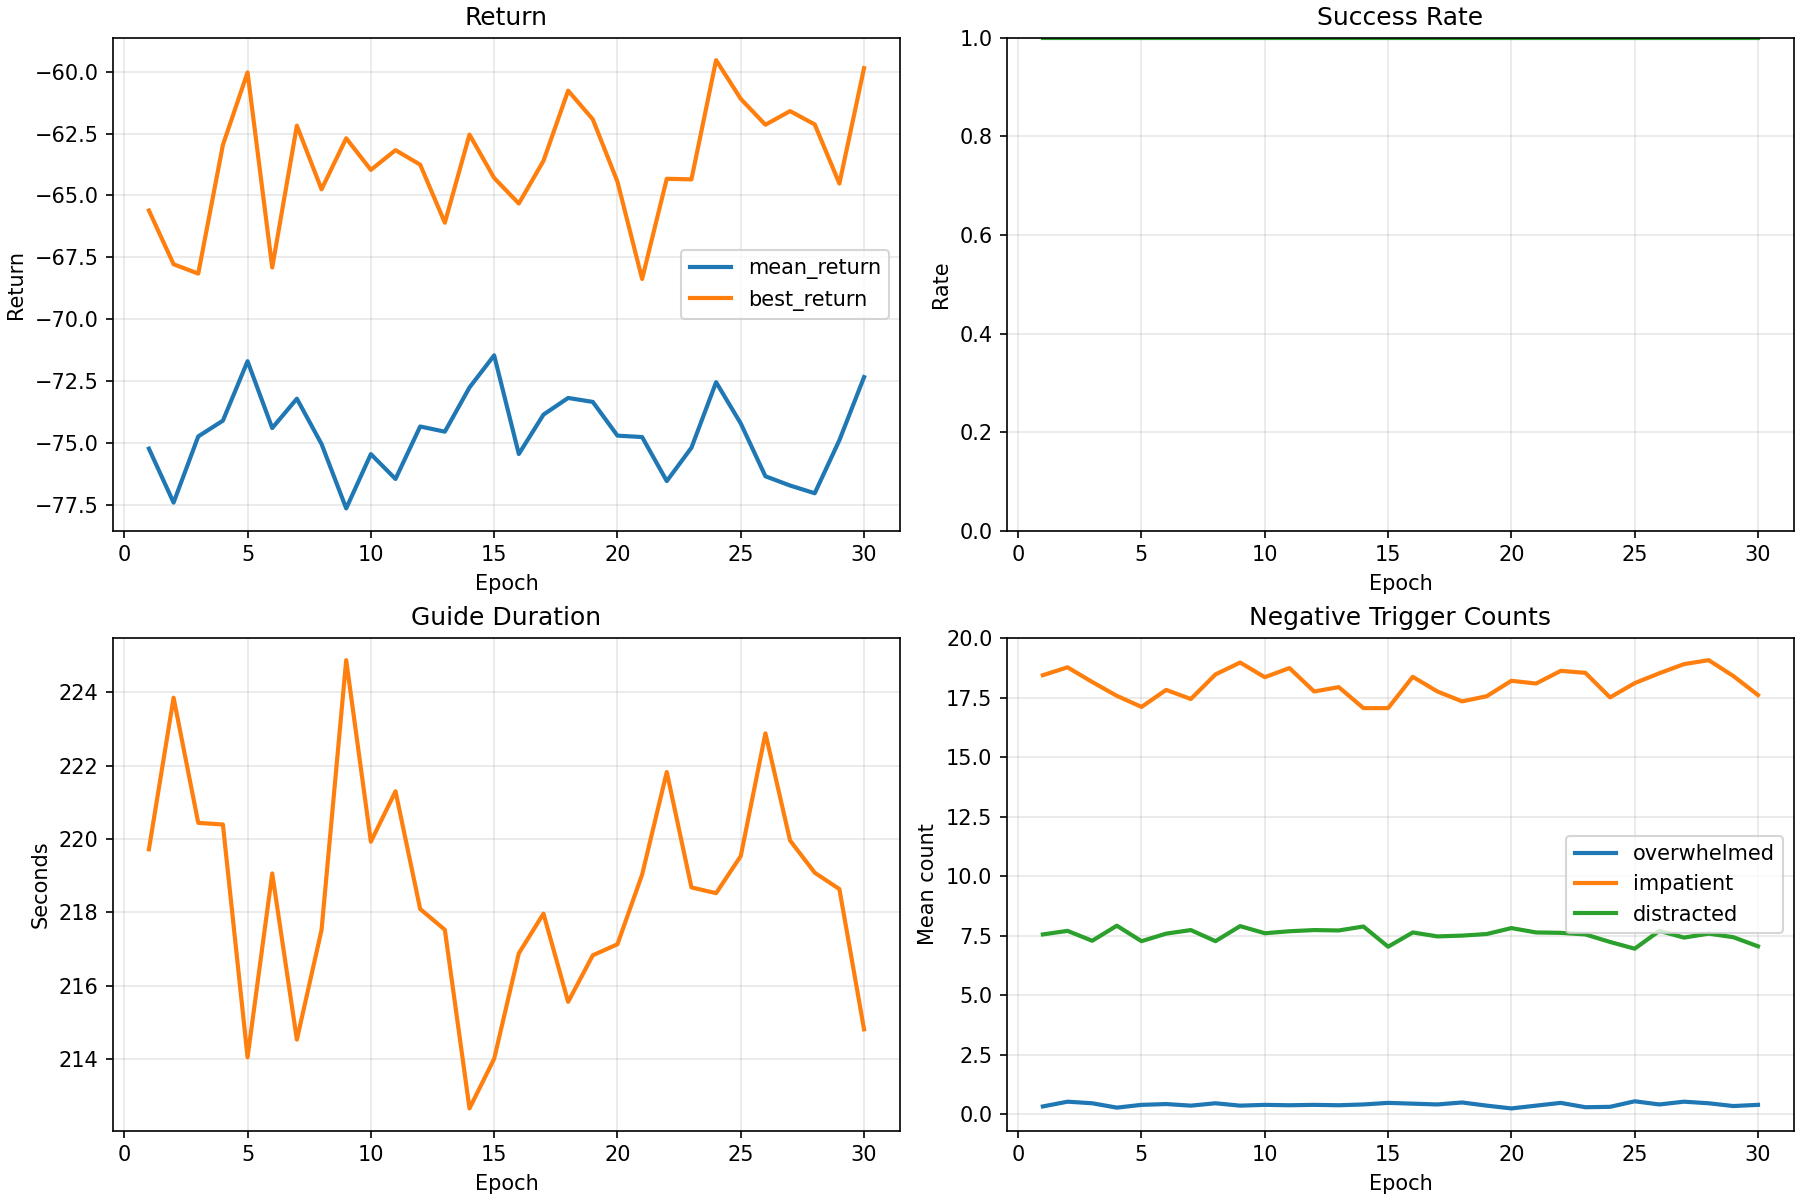

Source data for this figure (header and first rows):
epoch, mean_return, best_return, success_rate, mean_duration_seconds, mean_overwhelmed_triggers, mean_impatient_triggers, mean_distracted_triggers
1, -75.24, -65.61, 1.0, 219.7, 0.3167, 18.45, 7.55
2, -77.42, -67.79, 1.0, 223.9, 0.5167, 18.78, 7.7
3, -74.74, -68.16, 1.0, 220.4, 0.45, 18.17, 7.283
4, -74.11, -62.96, 1.0, 220.4, 0.2667, 17.58, 7.917
5, -71.7, -60.03, 1.0, 214, 0.3833, 17.12, 7.267
6, -74.41, -67.92, 1.0, 219.1, 0.4167, 17.83, 7.583
7, -73.22, -62.18, 1.0, 214.5, 0.35, 17.45, 7.733
8, -75.05, -64.76, 1.0, 217.5, 0.45, 18.48, 7.267
9, -77.65, -62.69, 1.0, 224.9, 0.35, 18.98, 7.9
10, -75.46, -63.97, 1.0, 219.9, 0.3833, 18.37, 7.6
11, -76.46, -63.17, 1.0, 221.3, 0.3667, 18.75, 7.683
12, -74.34, -63.76, 1.0, 218.1, 0.3833, 17.77, 7.733
13, -74.55, -66.11, 1.0, 217.5, 0.3667, 17.95, 7.717
14, -72.77, -62.54, 1.0, 212.7, 0.4, 17.07, 7.883
15, -71.47, -64.3, 1.0, 214, 0.4667, 17.07, 7.033
16, -75.45, -65.33, 1.0, 216.9, 0.4333, 18.38, 7.633
17, -73.86, -63.6, 1.0, 218, 0.4, 17.77, 7.467
18, -73.19, -60.77, 1.0, 215.6, 0.4833, 17.35, 7.5
19, -73.35, -61.93, 1.0, 216.8, 0.35, 17.57, 7.567
20, -74.71, -64.45, 1.0, 217.1, 0.2333, 18.22, 7.817
21, -74.77, -68.38, 1.0, 219, 0.35, 18.1, 7.633
22, -76.55, -64.33, 1.0, 221.8, 0.4667, 18.63, 7.617
23, -75.2, -64.35, 1.0, 218.7, 0.2833, 18.55, 7.55
24, -72.55, -59.54, 1.0, 218.5, 0.3, 17.52, 7.233
25, -74.22, -61.1, 1.0, 219.5, 0.5333, 18.12, 6.95
26, -76.35, -62.15, 1.0, 222.9, 0.4, 18.53, 7.7
27, -76.73, -61.59, 1.0, 220, 0.5167, 18.92, 7.417
28, -77.04, -62.13, 1.0, 219.1, 0.45, 19.08, 7.583
29, -74.9, -64.52, 1.0, 218.6, 0.3333, 18.42, 7.433
30, -72.35, -59.86, 1.0, 214.8, 0.3833, 17.62, 7.05
